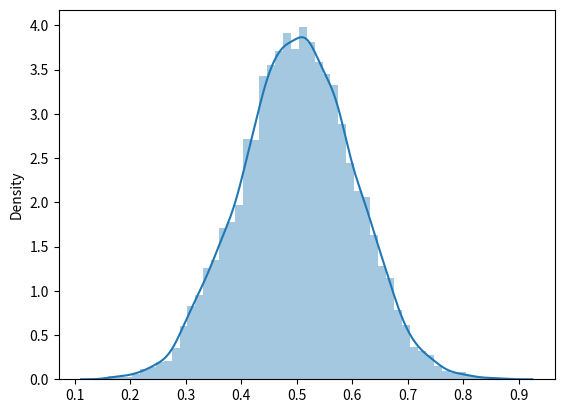

Source code (Python):
import numpy as np
import seaborn as sns

mu, sigma = 0.5, 0.1
N = 10000
s = np.random.normal(mu, sigma, N)
sns.distplot(s);